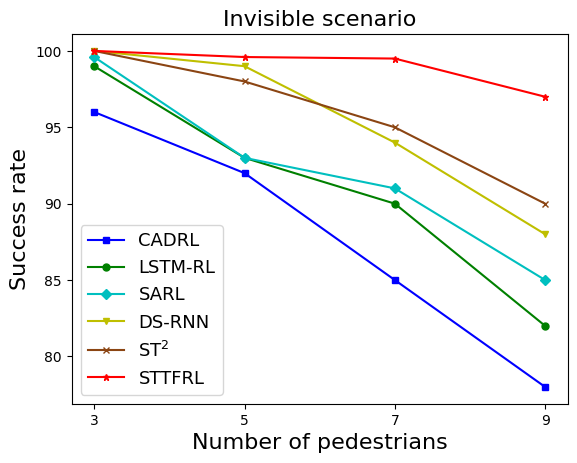

This chart was generated by the following Python code:
# import matplotlib.pyplot as plt
#
# x = [3, 5, 7, 9]
# y1 = [83, 78, 67, 60]
# y2 = [98, 91, 88, 80]
# y3 = [98.4, 93, 91, 85]
# y4 = [100, 95.5, 93, 87]
# y5 = [100, 98, 96, 92]
# y6 = [100, 99.6, 98, 95]
# plt.title('Invisible scenario', fontsize=16, fontname='Arial')  # 折线图标题
# plt.rcParams['font.sans-serif'] = ['SimHei']  # 显示汉字
# plt.xlabel('Number of pedestrians', fontsize=16, fontname='Arial')  # x轴标题
# plt.ylabel('Success rate', fontsize=16, fontname='Arial')  # y轴标题
# plt.plot(x, y1, marker='s', markersize=5, color='b')  # 绘制折线图，添加数据点，设置点的大小
# plt.plot(x, y2, marker='o', markersize=5, color='g')
# plt.plot(x, y3, marker='D', markersize=5, color='c')
# plt.plot(x, y4, marker='v', markersize=5, color='y')
# plt.plot(x, y5, marker='x', markersize=5, color='saddlebrown')
# plt.plot(x, y6, marker='*', markersize=5, color='r')
# plt.xticks(x)
# # for a, b in zip(x, y1): plt.text(a, b, b,  va='bottom', fontsize=10)  # 设置数据标签位置及大小
# # for a, b in zip(x, y2): plt.text(a, b, b, ha='center', va='bottom', fontsize=10)
# # for a, b in zip(x, y3): plt.text(a, b, b, ha='center', va='bottom', fontsize=10)
# # for a, b in zip(x, y4): plt.text(a, b, b, ha='center', va='bottom', fontsize=10)
# # for a, b in zip(x, y5): plt.text(a, b, b, ha='center', va='bottom', fontsize=10)
# # for a, b in zip(x, y6): plt.text(a, b, b, ha='center', va='bottom', fontsize=10)
# plt.legend(['CADRL', 'LSTM-RL', 'SARL', 'DS-RNN', 'ST$^{2}$', 'STTFRL'], fontsize=13)  # 设置折线名称plt.show()  # 显示折线图
# plt.show()
import matplotlib.pyplot as plt

x = [3, 5, 7, 9]
y1 = [96, 92, 85, 78]
y2 = [99, 93, 90, 82]
y3 = [99.6, 93, 91, 85]
y4 = [100, 99, 94, 88]
y5 = [100, 98, 95, 90]
y6 = [100, 99.6, 99.5, 97]
plt.title('Invisible scenario', fontsize=16, fontname='Arial')  # 折线图标题
plt.rcParams['font.sans-serif'] = ['SimHei']  # 显示汉字
plt.xlabel('Number of pedestrians', fontsize=16, fontname='Arial')  # x轴标题
plt.ylabel('Success rate', fontsize=16, fontname='Arial')  # y轴标题
plt.plot(x, y1, marker='s', markersize=5, color='b')  # 绘制折线图，添加数据点，设置点的大小
plt.plot(x, y2, marker='o', markersize=5, color='g')
plt.plot(x, y3, marker='D', markersize=5, color='c')
plt.plot(x, y4, marker='v', markersize=5, color='y')
plt.plot(x, y5, marker='x', markersize=5, color='saddlebrown')
plt.plot(x, y6, marker='*', markersize=5, color='r')
plt.xticks(x)
# for a, b in zip(x, y1): plt.text(a, b, b,  va='bottom', fontsize=10)  # 设置数据标签位置及大小
# for a, b in zip(x, y2): plt.text(a, b, b, ha='center', va='bottom', fontsize=10)
# for a, b in zip(x, y3): plt.text(a, b, b, ha='center', va='bottom', fontsize=10)
# for a, b in zip(x, y4): plt.text(a, b, b, ha='center', va='bottom', fontsize=10)
# for a, b in zip(x, y5): plt.text(a, b, b, ha='center', va='bottom', fontsize=10)
# for a, b in zip(x, y6): plt.text(a, b, b, ha='center', va='bottom', fontsize=10)
plt.legend(['CADRL', 'LSTM-RL', 'SARL', 'DS-RNN', 'ST$^{2}$', 'STTFRL'], fontsize=13)  # 设置折线名称plt.show()  # 显示折线图
plt.show()
